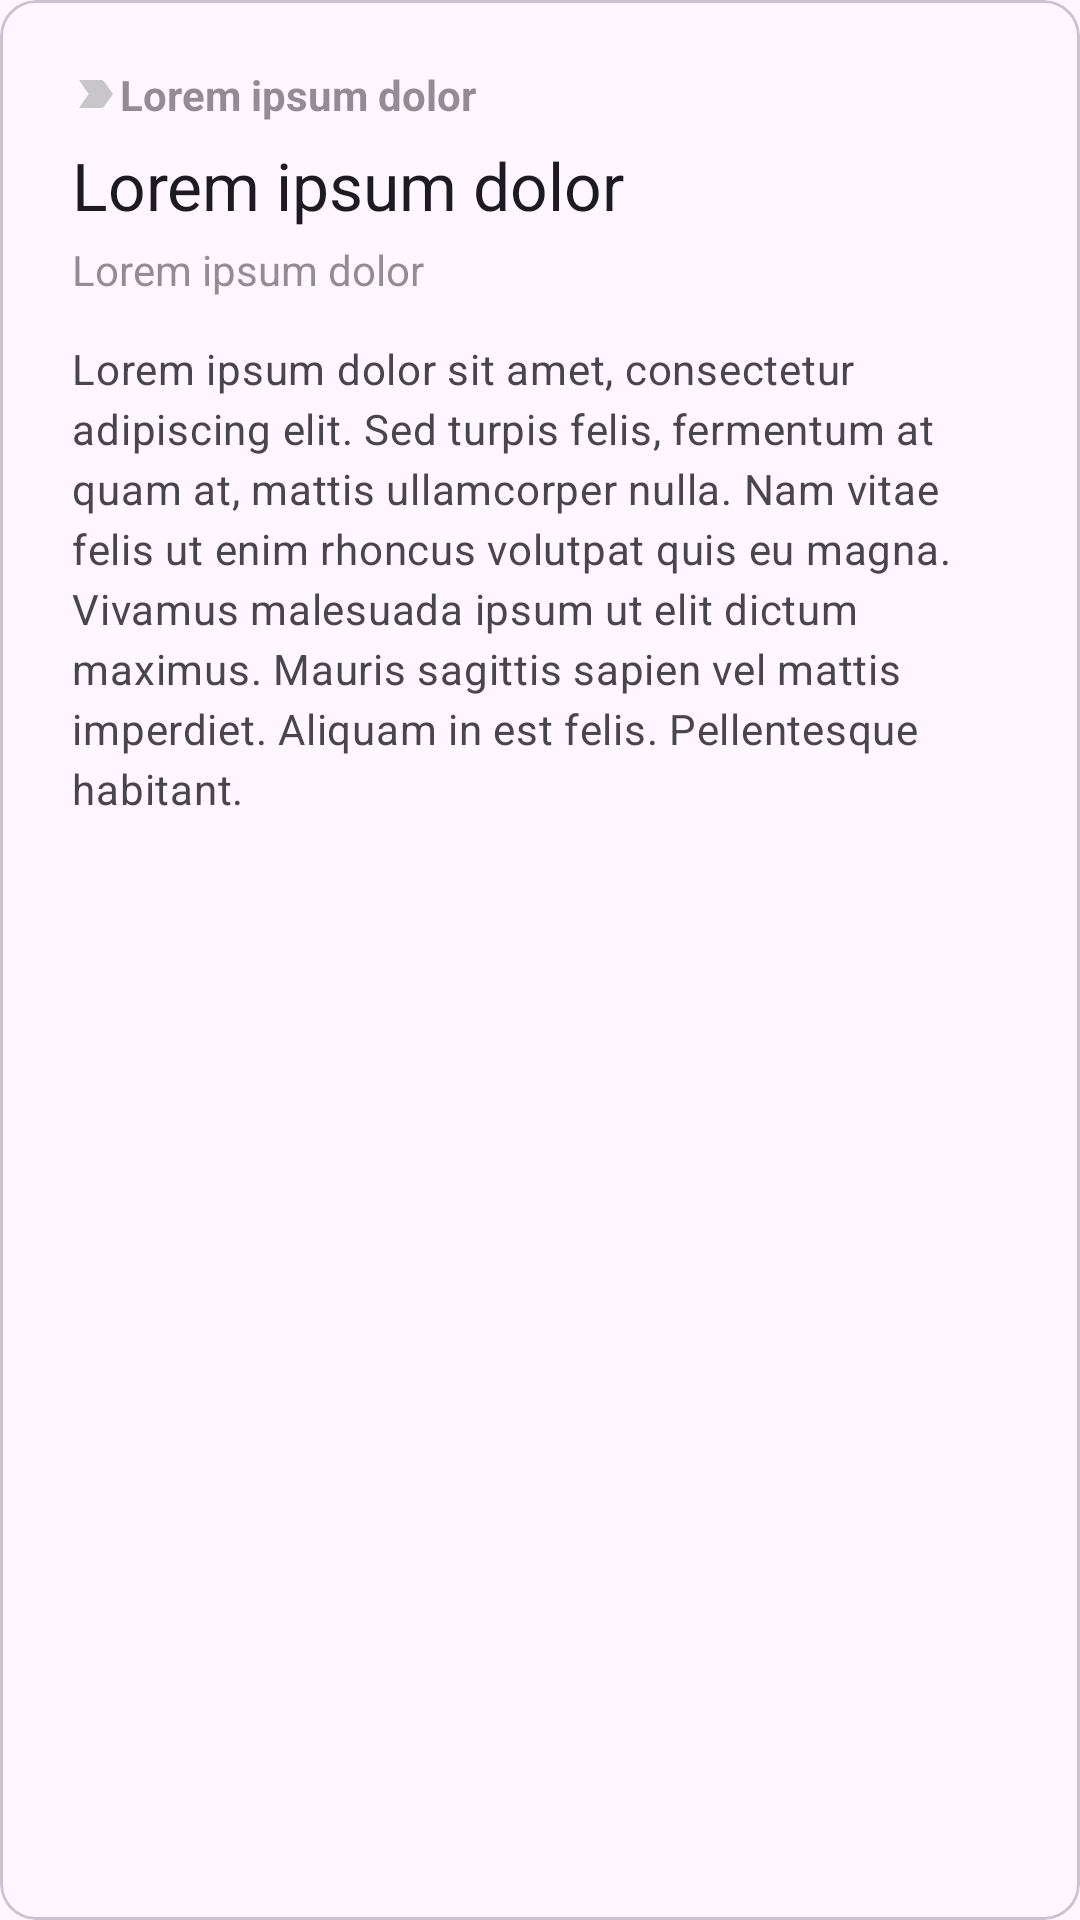

Layout XML and referenced resources for this Android screen:
<!-- AndroidManifest.xml: application theme Theme.FoodBank -->
<!-- res/layout/component_notif_card.xml -->
<com.google.android.material.card.MaterialCardView xmlns:android="http://schemas.android.com/apk/res/android"
    android:id="@+id/notif_card"
    style="?attr/materialCardViewOutlinedStyle"
    android:layout_width="match_parent"
    android:layout_height="wrap_content"
    android:layout_margin="8dp"
    android:layout_marginBottom="12dp">

    <LinearLayout
        android:layout_width="match_parent"
        android:layout_height="wrap_content"
        android:orientation="vertical">

        
        <ImageView
            android:id="@+id/notif_header"
            android:layout_width="match_parent"
            android:layout_height="wrap_content"
            android:contentDescription="@string/location_image_preview"
            android:maxHeight="190dp"
            android:minHeight="0dp"
            android:scaleType="centerCrop" />

        <LinearLayout
            android:layout_width="match_parent"
            android:layout_height="wrap_content"
            android:orientation="vertical"
            android:paddingHorizontal="12dp"
            android:paddingVertical="22dp">

            <com.google.android.material.textview.MaterialTextView
                android:id="@+id/notif_type"
                android:layout_width="wrap_content"
                android:layout_height="wrap_content"
                android:layout_marginBottom="6dp"
                android:alpha="0.6"
                android:drawableStart="@drawable/baseline_label_16"
                android:drawableTint="#A5A5A5"
                android:gravity="center_vertical"
                android:paddingHorizontal="12dp"
                android:text="@string/sample_heading"
                android:textColor="?android:attr/textColorSecondary"
                android:textStyle="bold" />

            <com.google.android.material.textview.MaterialTextView
                android:id="@+id/notif_title"
                android:layout_width="wrap_content"
                android:layout_height="wrap_content"
                android:paddingHorizontal="12dp"
                android:text="@string/sample_heading"
                android:textAppearance="?attr/textAppearanceTitleLarge"
                android:textFontWeight="700" />


            <com.google.android.material.textview.MaterialTextView
                android:id="@+id/notif_date"
                android:layout_width="wrap_content"
                android:layout_height="wrap_content"
                android:layout_marginTop="4dp"
                android:alpha="0.6"
                android:gravity="center_vertical"
                android:paddingHorizontal="12dp"
                android:text="@string/sample_heading"
                android:textColor="?android:attr/textColorSecondary" />


            <com.google.android.material.textview.MaterialTextView
                android:id="@+id/notif_body"
                android:layout_width="wrap_content"
                android:layout_height="wrap_content"
                android:layout_marginTop="14dp"
                android:paddingHorizontal="12dp"
                android:text="@string/sample_text"
                android:textAppearance="?attr/textAppearanceBodyMedium"
                android:textColor="?android:attr/textColorSecondary" />

        </LinearLayout>

    </LinearLayout>

</com.google.android.material.card.MaterialCardView>
<!-- resources referenced by this layout -->
<resources>
  <!-- drawable baseline_label_16 (drawable) -->
  <vector xmlns:android="http://schemas.android.com/apk/res/android"
      android:width="16dp"
      android:height="16dp"
      android:autoMirrored="true"
      android:tint="#000000"
      android:viewportWidth="24"
      android:viewportHeight="24">
      <path
          android:fillColor="@android:color/white"
          android:pathData="M3.5,18.99l11,0.01c0.67,0 1.27,-0.33 1.63,-0.84L20.5,12l-4.37,-6.16c-0.36,-0.51 -0.96,-0.84 -1.63,-0.84l-11,0.01L8.34,12 3.5,18.99z" />
  </vector>
  <string name="location_image_preview">Location image preview</string>
  <string name="sample_heading">
          Lorem ipsum dolor
      </string>
  <string name="sample_text">
          Lorem ipsum dolor sit amet, consectetur adipiscing elit. Sed turpis felis,
          fermentum at quam at, mattis ullamcorper nulla. Nam vitae felis ut enim rhoncus
          volutpat quis eu magna. Vivamus malesuada ipsum ut elit dictum maximus. Mauris
          sagittis sapien vel mattis imperdiet. Aliquam in est felis. Pellentesque habitant.
      </string>
  <style name="Theme.FoodBank" parent="Theme.Material3.DayNight.NoActionBar">
          
          <item name="colorPrimary">?attr/colorPrimary</item>
          <item name="colorPrimaryVariant">?attr/colorOnPrimaryContainer</item>
          <item name="colorOnPrimary">?attr/colorOnPrimary</item>
  
          
          <item name="colorSecondary">?attr/colorSecondary</item>
          <item name="colorSecondaryVariant">?attr/colorOnSecondaryContainer</item>
          <item name="colorOnSecondary">?attr/colorOnSecondary</item>
  
          
          <item name="android:statusBarColor">?android:attr/colorBackground</item>
          <item name="android:windowLightNavigationBar">true</item>
      </style>
</resources>
